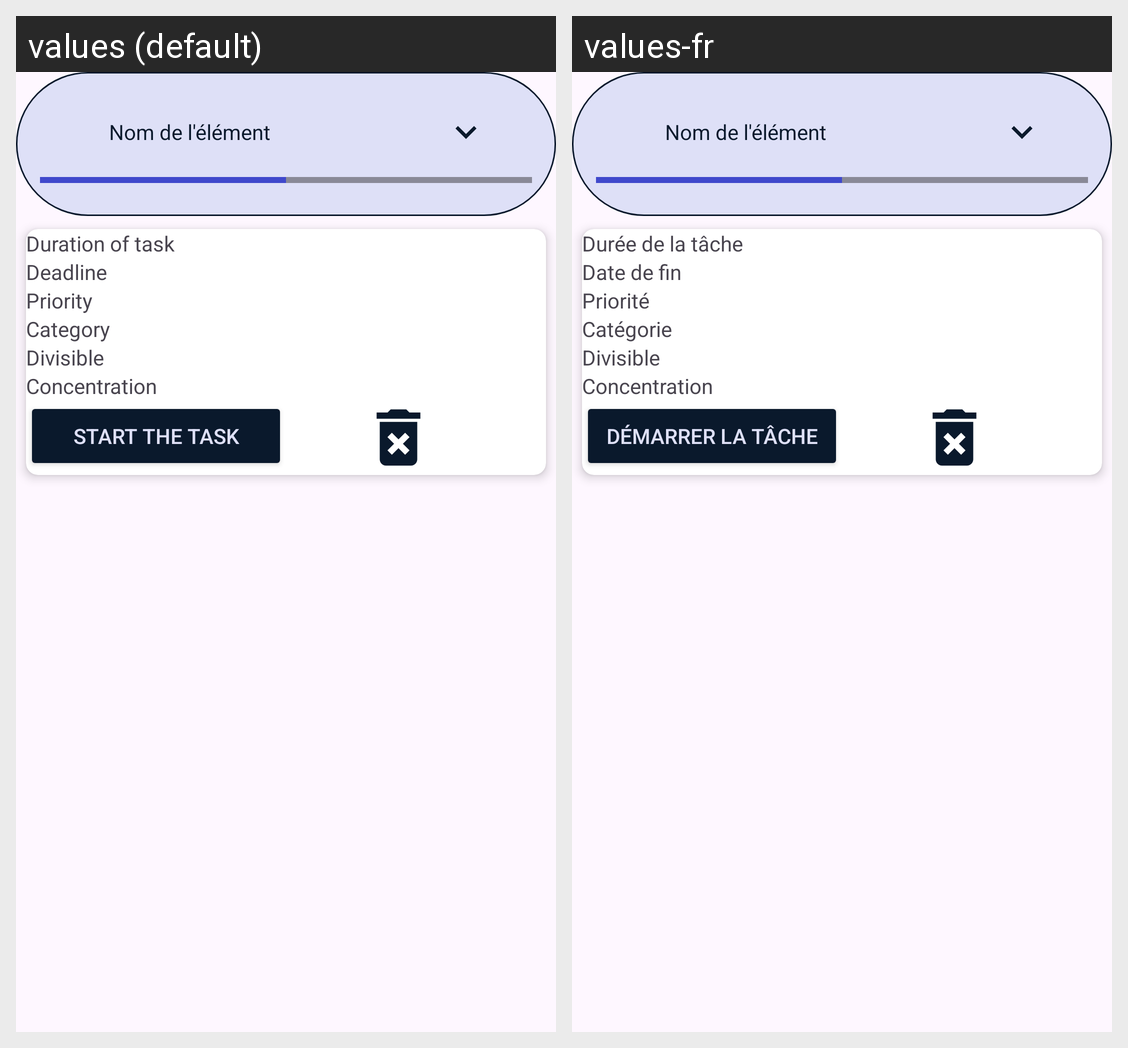

The Android screen above is rendered under two locales of the same app. Produce the string resources it draws, with the default and per-locale values.
Android screen res/layout/liste_tache_row.xml rendered under 2 locales, left to right: values (default), values-fr. Device: Nexus 5 (rendered at 1080×1920; each locale shown at half size, 540×960, under a caption strip naming it); theme Base.Theme.TranquiTaskApp.
Strings drawn on this screen, with the default value and each locale's value (text and hints the layout hard-codes, and strings that could not be matched under every locale, appear in the picture but are not listed):

task_duration
  values: Duration of task
  values-fr: Durée de la tâche

task_deadline
  values: Deadline
  values-fr: Date de fin

task_priority
  values: Priority
  values-fr: Priorité

category
  values: Category
  values-fr: Catégorie

divisible
  values: Divisible
  values-fr: Divisible

concentration
  values: Concentration
  values-fr: Concentration

start_task
  values: Start the task
  values-fr: Démarrer la tâche
